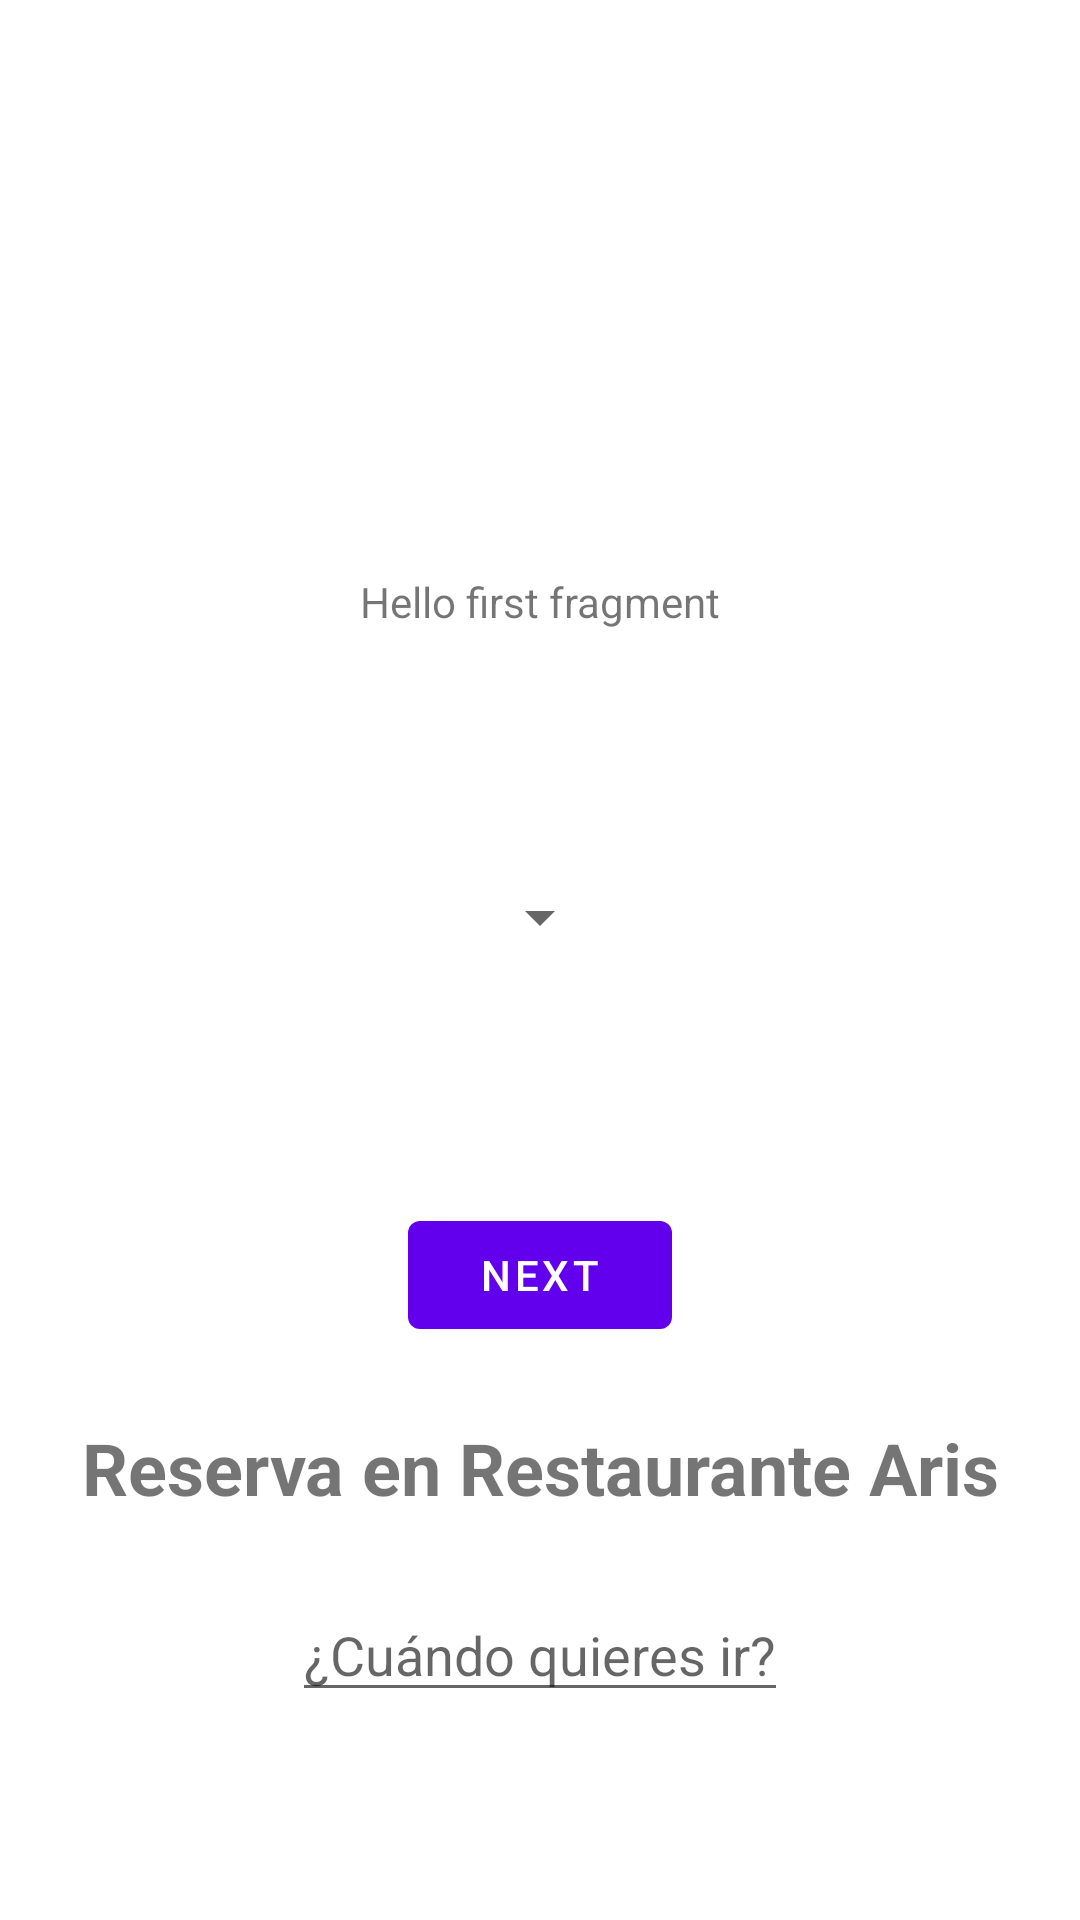

Write the Android layout XML for this screen, with the resource values it uses.
<!-- AndroidManifest.xml: application theme Theme.IETIApp -->
<!-- res/layout/fragment_first.xml -->
<?xml version="1.0" encoding="utf-8"?>
<androidx.constraintlayout.widget.ConstraintLayout xmlns:android="http://schemas.android.com/apk/res/android"
    xmlns:app="http://schemas.android.com/apk/res-auto"
    xmlns:tools="http://schemas.android.com/tools"
    android:layout_width="match_parent"
    android:layout_height="match_parent"
    tools:context=".FirstFragment">

    <TextView
        android:id="@+id/textview_first"
        android:layout_width="wrap_content"
        android:layout_height="wrap_content"
        android:text="@string/hello_first_fragment"
        app:layout_constraintBottom_toTopOf="@id/button_first"
        app:layout_constraintEnd_toEndOf="parent"
        app:layout_constraintStart_toStartOf="parent"
        app:layout_constraintTop_toTopOf="parent" />

    <Button
        android:id="@+id/button_first"
        android:layout_width="wrap_content"
        android:layout_height="wrap_content"
        android:text="@string/next"
        app:layout_constraintBottom_toBottomOf="parent"
        app:layout_constraintEnd_toEndOf="parent"
        app:layout_constraintStart_toStartOf="parent"
        app:layout_constraintTop_toBottomOf="@id/textview_first" />

    <Spinner
        android:id="@+id/spinner"
        android:layout_width="wrap_content"
        android:layout_height="wrap_content"
        app:layout_constraintBottom_toTopOf="@+id/button_first"
        app:layout_constraintEnd_toEndOf="parent"
        app:layout_constraintStart_toStartOf="parent"
        app:layout_constraintTop_toBottomOf="@+id/textview_first" />


    <TextView
        android:id="@+id/textView"
        android:layout_width="wrap_content"
        android:layout_height="wrap_content"
        android:layout_gravity="center_horizontal"
        android:layout_margin="24dp"
        android:text="Reserva en Restaurante Aris"
        android:textSize="24sp"
        android:textStyle="bold"
        app:layout_constraintEnd_toEndOf="parent"
        app:layout_constraintStart_toStartOf="parent"
        app:layout_constraintTop_toBottomOf="@+id/button_first" />

    <EditText
        android:id="@+id/etDate"
        android:layout_width="wrap_content"
        android:layout_height="wrap_content"
        android:layout_margin="24dp"
        android:clickable="false"
        android:focusable="false"
        android:hint="¿Cuándo quieres ir?"
        app:layout_constraintEnd_toEndOf="parent"
        app:layout_constraintStart_toStartOf="parent"
        app:layout_constraintTop_toBottomOf="@+id/textView" />
</androidx.constraintlayout.widget.ConstraintLayout>
<!-- resources referenced by this layout -->
<resources>
  <string name="hello_first_fragment">Hello first fragment</string>
  <string name="next">Next</string>
  <style name="Theme.IETIApp" parent="Theme.MaterialComponents.DayNight.DarkActionBar">
          
          <item name="colorPrimary">@color/purple_500</item>
          <item name="colorPrimaryVariant">@color/purple_700</item>
          <item name="colorOnPrimary">@color/white</item>
          
          <item name="colorSecondary">@color/teal_200</item>
          <item name="colorSecondaryVariant">@color/teal_700</item>
          <item name="colorOnSecondary">@color/black</item>
          
          <item name="android:statusBarColor" tools:targetApi="l">?attr/colorPrimaryVariant</item>
          
      </style>
  <!-- not gathered from this repository: default colours our renderer supplied (Android Studio template values) -->
  <color name="purple_500">#FF6200EE</color>
  <color name="purple_700">#FF3700B3</color>
  <color name="teal_200">#FF03DAC5</color>
  <color name="teal_700">#FF018786</color>
  <color name="black">#FF000000</color>
  <color name="white">#FFFFFFFF</color>
</resources>
